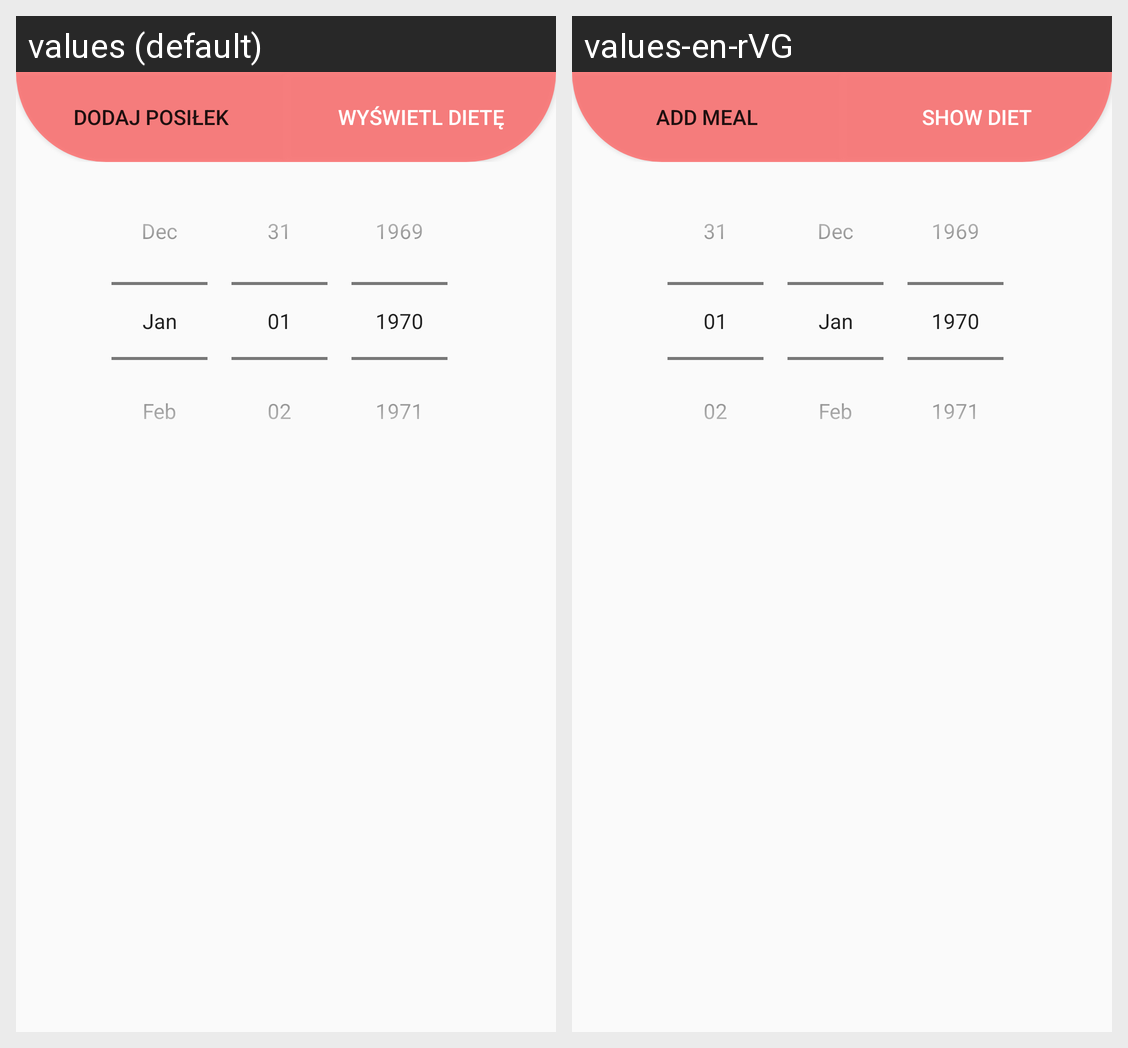

Locale-by-locale string values for the Android screen shown in this grid:
Android screen res/layout/activity_diet_show.xml rendered under 2 locales, left to right: values (default), values-en-rVG. Device: Nexus 5 (rendered at 1080×1920; each locale shown at half size, 540×960, under a caption strip naming it); theme AppTheme.
Strings drawn on this screen, with the default value and each locale's value (text and hints the layout hard-codes, and strings that could not be matched under every locale, appear in the picture but are not listed):

addDiet
  values: Dodaj Posiłek
  values-en-rVG: Add Meal

checkDiets
  values: Wyświetl dietę
  values-en-rVG: Show diet
